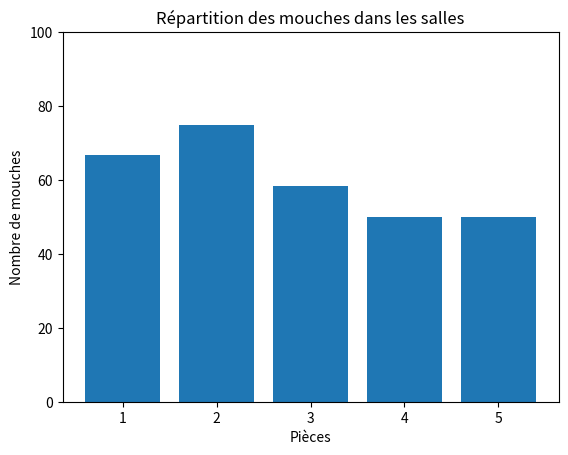
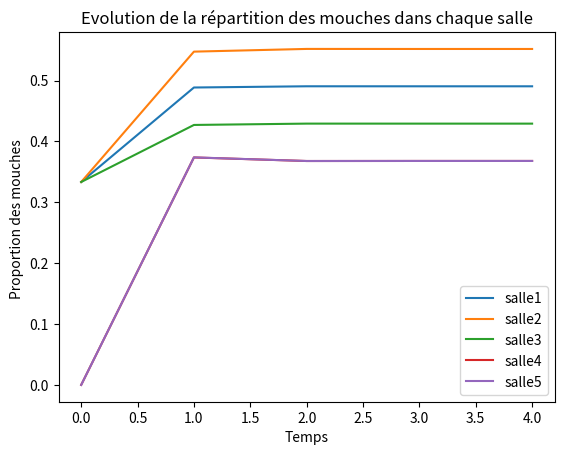

Source code (Python) for these figures, in order:
import numpy as np
import matplotlib.pyplot as plt 
from math import *
from random import *

## Constantes
L = np.array ([125, 100, 75, 75, 75])
N = 5
p = 0
q = 1-p
NombreMouches = np.zeros(N)
NombreMouches[0] = 100
NombreMouches[1] = 100
NombreMouches[2] = 100

A = np.zeros((N,N))

## Saisie de la matrice de transition
for i in range (N):
    A[(i+1)%N,i] = (q*L[i])/(L[i]+L[(i-1)%N])
    A[(i-1)%N,i] = (q*L[(i-1)%N])/(L[i]+L[(i-1)%N])
    A[i,i] = p 
 
print("Voici la matrice transition : ")  
print (A)                           ## Affichage de la matrice

## Fonction qui permet de calculer une somme
def somme(x):
        s = 0
        for i in range(N):
                s+=x[i]
        return s
    
s = somme(NombreMouches)
x = np.linalg.norm(NombreMouches)

## Application de la méthode des puissances inverses
def methodePuissanceInverse(A):
        pres = 10**(-6)
        z = 0.99
        (n,m) = np.shape(A)
        I = np.zeros((n,n))
        
        for i in range(n):          ## Saisie de la matrice identité
                I[i][i] = 1
        X = np.zeros(n)
        evol = [[]]                 ## Enregistrer l'évolution des proportions de mouches
        for i in range(N-1):
            evol.append([])
        for i in range(n):
                X[i] = NombreMouches[i]
                proportion = X[i]/somme(NombreMouches)
                evol[i].append(proportion)

        R = np.linalg.inv(A-z*I)    ## Calcul de l'inverse de la matrice A-z*I

        convergence = False
        
        print(X)
        print(R)
        
        
        
        while not(convergence):
                Y = np.dot(R,X)
                y = np.linalg.norm(Y)
                X = 1/y*Y
                Ax = np.dot(A,X)
                q = np.dot(X,Ax)
                norme = np.linalg.norm(Ax-q*X)
                convergence = (norme<=pres)
                
                for i in range (len(evol)):
                    proportion = X[i]
                    evol[i].append(proportion)
                
        return(q,X,evol)
    


q,X,evol = methodePuissanceInverse(A)
    
print(q, X)
s2 = somme(X)
X = s/s2*X

print(X)

print("Le vecteur propre associé à la valeur 1 : ")
print(X)                                ## Affichage du vecteur propre 

## Diagramme qui illustre le nombre de mouches dans les salles

abs = [i for i in range (1,np.shape(X)[0]+1)]
plt.bar(abs,X)
plt.ylim(0,100)
plt.xlabel("Pièces")
plt.ylabel("Nombre de mouches")
plt.title("Répartition des mouches dans les salles")

## Affichage de l'evolution de la repartition des mouches

plt.figure()
legend=[]
for i, liste in enumerate(evol):
    plt.plot(liste)
    print(legend)
    legend.append(f'salle{i+1}')
plt.legend(legend)
plt.xlabel("Temps")
plt.ylabel("Proportion des mouches ")
plt.title("Evolution de la répartition des mouches dans chaque salle")
plt.show()